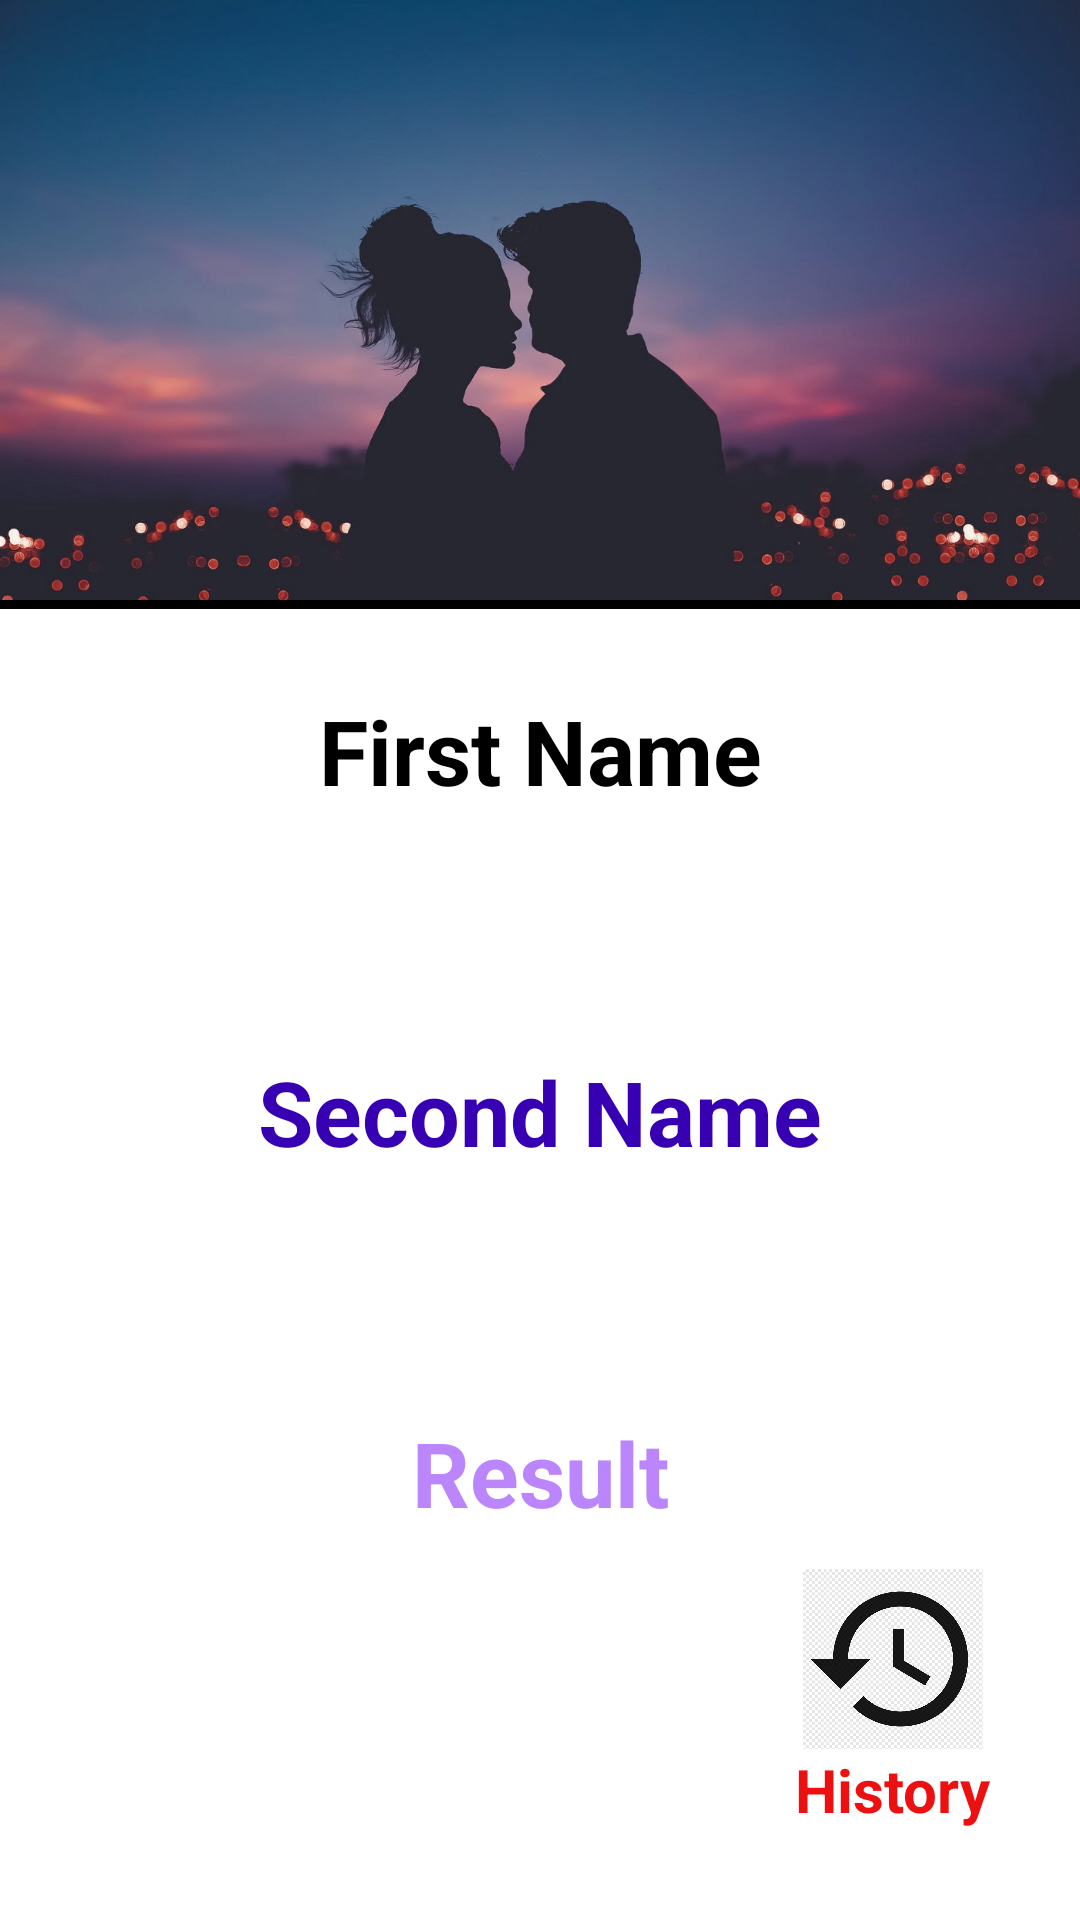

This screen was rendered from an Android layout file. Write that file and the resources it references.
<!-- AndroidManifest.xml: application theme Theme.Hv2_m2 -->
<!-- res/layout/fragment_result.xml -->
<?xml version="1.0" encoding="utf-8"?>
<androidx.constraintlayout.widget.ConstraintLayout xmlns:android="http://schemas.android.com/apk/res/android"
    xmlns:tools="http://schemas.android.com/tools"
    android:layout_width="match_parent"
    android:layout_height="match_parent"
    xmlns:app="http://schemas.android.com/apk/res-auto"
    tools:context=".ui.fragment.result.ResultFragment">

    <ImageView
        android:scaleType="centerCrop"
        android:id="@+id/img_result"
        android:src="@drawable/img_1"
        app:layout_constraintTop_toTopOf="parent"
        app:layout_constraintEnd_toEndOf="parent"
        app:layout_constraintStart_toStartOf="parent"
        android:layout_width="match_parent"
        android:layout_height="200dp"/>

    <View
        android:background="@color/black"
        app:layout_constraintTop_toBottomOf="@id/img_result"
        app:layout_constraintEnd_toEndOf="parent"
        app:layout_constraintStart_toStartOf="parent"
        android:layout_width="match_parent"
        android:layout_height="3dp"/>

    <TextView
        android:id="@+id/txt_first_name_result"
        android:layout_marginTop="30dp"
        app:layout_constraintEnd_toEndOf="parent"
        app:layout_constraintTop_toBottomOf="@id/img_result"
        app:layout_constraintStart_toStartOf="parent"
        android:textSize="30sp"
        android:textColor="@color/black"
        android:textStyle="bold"
        android:text="@string/first_name"
        android:layout_width="wrap_content"
        android:layout_height="wrap_content"/>

    <ImageView
        android:id="@+id/plus"
        android:src="@drawable/ic_baseline_add_24"
        android:layout_marginVertical="20dp"
        app:layout_constraintEnd_toEndOf="@id/txt_first_name_result"
        app:layout_constraintStart_toStartOf="@id/txt_first_name_result"
        app:layout_constraintTop_toBottomOf="@id/txt_first_name_result"
        android:layout_width="40dp"
        android:layout_height="40dp"/>

    <TextView
        android:id="@+id/txt_second_name_result"
        android:layout_marginTop="20dp"
        android:textStyle="bold"
        android:textColor="@color/purple_700"
        android:textSize="30sp"
        android:text="@string/second_name"
        app:layout_constraintTop_toBottomOf="@id/plus"
        app:layout_constraintEnd_toEndOf="parent"
        app:layout_constraintStart_toStartOf="parent"
        android:layout_width="wrap_content"
        android:layout_height="wrap_content"/>

    <TextView
        android:id="@+id/txt_result_result"
        android:textSize="30sp"
        android:textColor="@color/purple_200"
        android:textStyle="bold"
        android:text="@string/result"
        android:layout_marginTop="20dp"
        app:layout_constraintTop_toBottomOf="@id/equal"
        app:layout_constraintEnd_toEndOf="@id/txt_second_name_result"
        app:layout_constraintStart_toStartOf="@id/txt_second_name_result"
        android:layout_width="wrap_content"
        android:layout_height="wrap_content"/>

    <ImageView
        android:id="@+id/equal"
        android:src="@drawable/equal"
        android:layout_marginTop="20dp"
        app:layout_constraintTop_toBottomOf="@id/txt_second_name_result"
        app:layout_constraintEnd_toEndOf="@id/txt_second_name_result"
        app:layout_constraintStart_toStartOf="@id/txt_second_name_result"
        android:layout_width="40dp"
        android:layout_height="40dp"/>

    <TextView
        android:id="@+id/txt_to_history_result"
        android:textStyle="bold"
        android:textColor="@color/red"
        android:layout_margin="30dp"
        app:layout_constraintBottom_toBottomOf="parent"
        app:layout_constraintEnd_toEndOf="parent"
        android:textSize="20sp"
        android:text="History"
        android:layout_width="wrap_content"
        android:layout_height="wrap_content"/>

    <ImageView
        android:id="@+id/img_to_history_result"
        android:src="@drawable/img_6"
        app:layout_constraintBottom_toTopOf="@id/txt_to_history_result"
        app:layout_constraintEnd_toEndOf="@id/txt_to_history_result"
        app:layout_constraintStart_toStartOf="@id/txt_to_history_result"
        android:layout_width="60dp"
        android:layout_height="60dp"/>

</androidx.constraintlayout.widget.ConstraintLayout>
<!-- resources referenced by this layout -->
<resources>
  <color name="black">#FF000000</color>
  <color name="purple_200">#FFBB86FC</color>
  <color name="purple_700">#FF3700B3</color>
  <color name="red">#EC1010</color>
  <!-- drawable img_1: png bitmap (drawable-v24, 647039 bytes) -->
  <!-- drawable img_6: png bitmap (drawable-v24, 100283 bytes) -->
  <string name="first_name">First Name</string>
  <string name="result">Result</string>
  <string name="second_name">Second Name</string>
  <style name="Theme.Hv2_m2" parent="Theme.MaterialComponents.DayNight.DarkActionBar">
          
          <item name="colorPrimary">@color/purple_500</item>
          <item name="colorPrimaryVariant">@color/purple_700</item>
          <item name="colorOnPrimary">@color/white</item>
          
          <item name="colorSecondary">@color/teal_200</item>
          <item name="colorSecondaryVariant">@color/teal_700</item>
          <item name="colorOnSecondary">@color/black</item>
          
          <item name="android:statusBarColor" tools:targetApi="l">?attr/colorPrimaryVariant</item>
          
      </style>
  <color name="purple_500">#FF6200EE</color>
  <color name="white">#FFFFFFFF</color>
  <color name="teal_200">#FF03DAC5</color>
  <color name="teal_700">#FF018786</color>
</resources>
